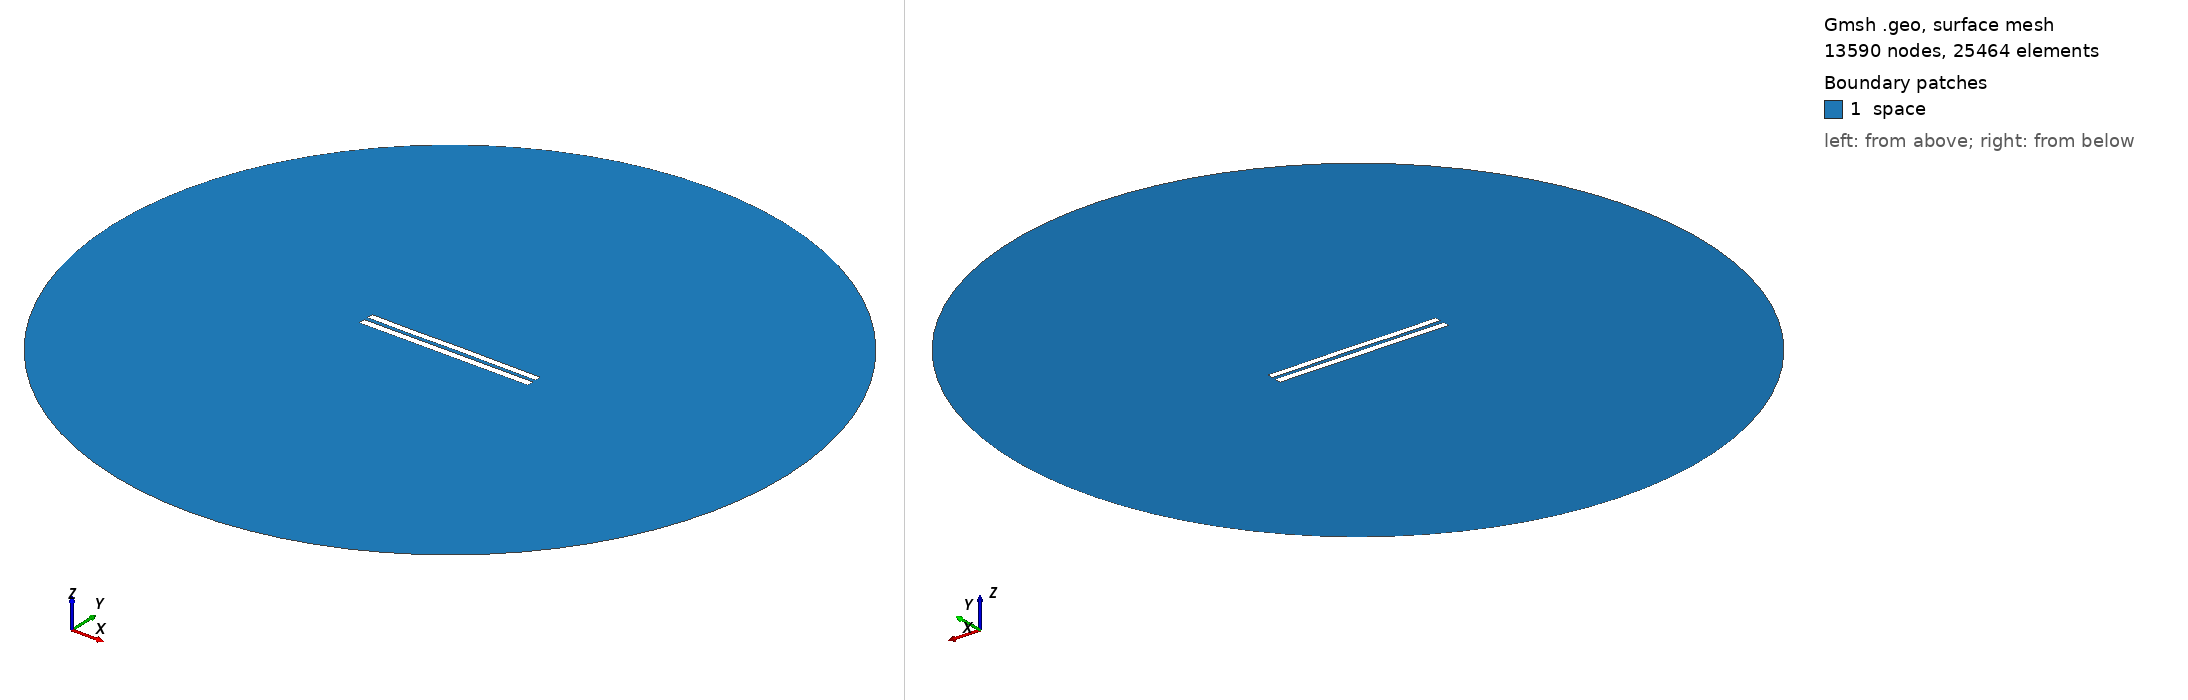

Gmsh geometry script, surface-meshed: 13590 nodes, 25464 surface elements. Boundary patches (legend numbers): 1 space. Left view from above one corner, right view from below the opposite corner. Legend entries are the model's physical surfaces. The drawing asked Gmsh for element sizes between 1% and 20% of the model's largest extent; the script's own settings can give other sizes.

=== 5682.geo (drawn) ===
//---------------------------------------
// Geometry kernel
//---------------------------------------

SetFactory("OpenCASCADE");



//---------------------------------------
// Parameters of the geometry
//---------------------------------------

// Overetch of the upper plate
overetch = 0.125;

// Distance between the plates
distance = 2.5;

// Discretization over the x axis (for the deformation)
nx = 50; 

// Length of the plate
L = 100 - overetch; 

// Number of modes
n = 4; 

// 1st mode coefficient
coeff(1) = -0.15;
beta(1) = 0.596864 * 3.1415926535 / L;

// 2nd mode coefficient
coeff(2) = 0.0;
beta(2) = 1.49418 * 3.1415926535 / L;

// 3rd mode coefficient
coeff(3) = -0.075;
beta(3) = 2.50025 * 3.1415926535 / L;

// 4th mode coefficient
coeff(4) = -0.075;
beta(4) = 3.49999 * 3.1415926535 / L;



//---------------------------------------
// Upper plate (deformed rectangle)
//---------------------------------------

// Coordiantes of the upper plate
xmin = -50;
xmax = 50 - overetch;

// Height of the upper plate
yheight = 4 - 2 * overetch;

// Indexes of the points
UpperID[] = {};
LowerID[] = {};
LeftID[] = {};
RightID[] = {};

// Point index
p = 1;

// Horizontal edges
For i In {1:nx}
    x = xmin + (i-1)*(xmax - xmin)/(nx-1);

    y_bottom = distance / 2 + overetch;
    For j In {1:n}
        C = (Cosh(beta(j)*L) + Cos(beta(j)*L)) / (Sinh(beta(j)*L) + Sin(beta(j)*L));
        y_bottom  = y_bottom + coeff(j) * (Cosh(beta(j)*(x+50)) - Cos(beta(j)*(x+50)) - C * (Sinh(beta(j)*(x+50)) - Sin(beta(j)*(x+50))));
    EndFor

    y_top = y_bottom + yheight;

    Point(p) = {x, y_top, 0, 1.0};
    UpperID[i] = p;
    p = p + 1;

    Point(p) = {x, y_bottom, 0, 1.0};
    LowerID[i] = p;
    p = p + 1;
EndFor

// Create point lists
UpperPts[] = {}; LowerPts[] = {};
For i In {1:nx}
  UpperPts[] += {UpperID[i]};
  LowerPts[] += {LowerID[i]};
EndFor

// Build splines
Spline(1) = {UpperPts[]};
Spline(2) = {LowerPts[]};
Line(3) = {LowerPts[nx-1], UpperPts[nx-1]};
Line(4) = {LowerPts[0], UpperPts[0]};

// Build the plane surface
Curve Loop(1) = {2, 3, -1, -4};
Plane Surface(1) = {1};



//---------------------------------------
// Lower plate (rectangle)
//---------------------------------------

// Vertices
Point(1001) = {-50, -1, 0, 1.0};
Point(1002) = { 50, -1, 0, 1.0};
Point(1003) = { 50,  -5, 0, 1.0};
Point(1004) = {-50,  -5, 0, 1.0};

// Edges
Line(5) = {1001, 1002};
Line(6) = {1002, 1003};
Line(7) = {1003, 1004};
Line(8) = {1004, 1001};

// Plane surface
Line Loop(2) = {5, 6, 7, 8};
Plane Surface(2) = {2}; 



//---------------------------------------
// Outer (fictious) boundary
//---------------------------------------

// Points
Point(1005) = {0, 0, 0};       // Center
Point(1006) = {200, 0, 0};     // Start point
Point(1007) = {0, 200, 0};     // 90 degrees
Point(1008) = {-200, 0, 0};    // 180 degrees
Point(1009) = {0, -200, 0};    // 270 degrees

// Circle arcs (each needs start, center, end)
Circle(9) = {1006, 1005, 1007};
Circle(10) = {1007, 1005, 1008};
Circle(11) = {1008, 1005, 1009};
Circle(12) = {1009, 1005, 1006};

// Plane surface for the entire domain
Curve Loop(3) = {9, 10, 11, 12};
Surface(3) = {3};

// Subtract the plates from the whole domain to obtain the actual domain where we want to solve the equations
BooleanDifference{ Surface{3}; Delete; }{ Surface{1}; Surface{2}; Delete; }




//---------------------------------------
// Transfinite Lines/Curves
//---------------------------------------

// Set the number of points on the boundaries
r = 7;

// Plates
Transfinite Curve {1, 2} = 50*r Using Progression 1;
Transfinite Curve {3, 4} = 2*r Using Progression 1;
Transfinite Line {5, 7} = 50*r Using Progression 1;
Transfinite Line {6, 8} = 2*r Using Progression 1;

// Outer boundary
Transfinite Line {9, 10, 11, 12} = 20 Using Progression 1;



//---------------------------------------
// Physical groups
//---------------------------------------                

// Physical curves (boundaries)
Physical Line("force_segment", 10) = {2};
Physical Line("upper_plate", 11) = {1, 3, 4};
Physical Line("lower_plate", 12) = {5, 6, 7, 8};
Physical Line("boundary", 20) = {9, 10, 11, 12};

// Physical Surfaces
Physical Surface("space", 30) = {3};



//---------------------------------------
// 6. Generate the Mesh
//---------------------------------------

// 2D mesh generation
Mesh 2;
